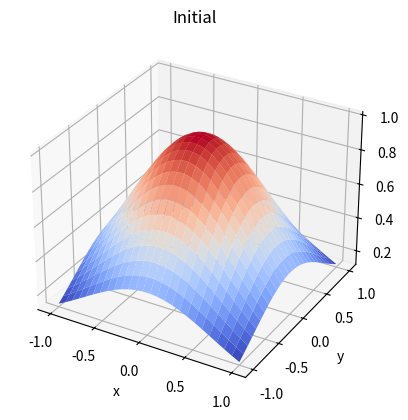
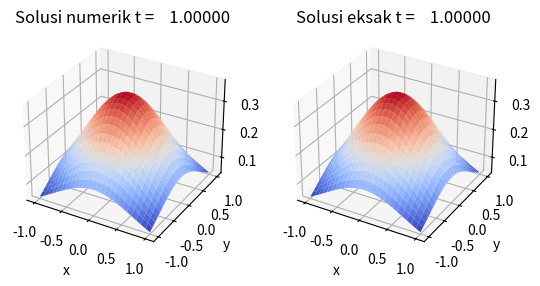

Reproduce these figures in Python, in order.
import numpy as np
import scipy.sparse
import matplotlib.pyplot as plt

α = 1.0

def create_D2_1d(N):
    D2 = scipy.sparse.lil_matrix((N,N))
    # first row
    D2[0,0:2] = np.array([-2.0, 1.0])
    # last row
    D2[N-1,N-2:N] = np.array([1.0, -2.0])
    # Other rows
    for irow in range(1,N-1):
        D2[irow,irow-1:irow+2] = np.array([1.0, -2.0, 1.0])
    return D2

def create_laplacian2d(Nx, Ny, dx, dy):
    D2x = create_D2_1d(Nx)/dx**2
    D2y = create_D2_1d(Ny)/dy**2

    Ix = scipy.sparse.diags(np.ones(Nx))
    Iy = scipy.sparse.diags(np.ones(Ny))

    # Laplacian matrix
    D2xy = scipy.sparse.kron(D2x, Iy) + scipy.sparse.kron(Ix, D2y)
    return D2xy

# Using manufactured solution
def u_exact(x, y, t):
    return np.exp(-t)*np.exp(-x**2 - y**2)

def f_source(x, y, t):
    return (-4*x**2 - 4*y**2 + 3)*np.exp(-t - x**2 - y**2)

def initial_cond(x,y):
    return u_exact(x,y,0)

def bx0(y, t, x0):
    return u_exact(x0, y, t)

def bxf(y, t, xf):
    return u_exact(xf, y, t)

def by0(x, t, y0):
    return u_exact(x, y0, t)

def byf(x, t, yf):
    return u_exact(x, yf, t)

x0 = -1.0
xf = 1.0
y0 = -1.0
yf = 1.0

t0 = 0.0
tf = 1.0
Nx = 50
Ny = 50
NtimeSteps = 50

Nx1 = Nx + 1
Ny1 = Ny + 1

#
dt = tf/NtimeSteps
dx = (xf - x0)/Nx
dy = (yf - y0)/Ny

x = np.linspace(x0, xf, Nx+1)
y = np.linspace(y0, yf, Ny+1)
t = np.linspace(t0, tf, NtimeSteps+1)

X, Y = np.meshgrid(x, y)


u = np.zeros((Nx+1,Ny+1))

# Search for boundary points
bc_pts_list = []
ip = 0
for i in range(Nx+1):
    for j in range(Ny+1):
        if (i == 0) or (i == Nx):
            bc_pts_list.append(ip)
        elif (j == 0) or (j == Ny):
            bc_pts_list.append(ip)
        ip += 1

# Initial condition
u[:,:] = initial_cond(X,Y).T

# Plot
fig = plt.figure()
ax = fig.add_subplot(111, projection="3d")
X, Y = np.meshgrid(x, y)
ax.plot_surface(X, Y, u.T, cmap="coolwarm")
ax.set_title("Initial")
ax.set_xlabel("x")
ax.set_ylabel("y")
plt.show()

D2xy = create_laplacian2d(Nx1, Ny1, dx, dy)

# Build b vector (zeros in case of Laplace equation)
b = np.zeros( Nx1*Ny1 )
f1 = np.zeros( Nx1*Ny1 )
f2 = np.zeros( Nx1*Ny1 )

Ixy = scipy.sparse.diags(np.ones(Nx1*Ny1))

t = 0.0
for ik in range(1,NtimeSteps+1):

    t = t + dt # Next time step

    print("Begin t = ", t)

    # Build LHS and RHS
    LHS = scipy.sparse.lil_matrix( Ixy - 0.5*α*D2xy*dt )

    # b-vector
    uflat = u.flatten()
    f1[:] = f_source(X, Y, t - dt).T.flatten()
    f2[:] = f_source(X, Y, t).T.flatten()
    b[:] = uflat[:] + 0.5*α*dt*( D2xy @ uflat ) + 0.5*dt*(f1 + f2)

    #
    # Apply BC for next time step
    #
    # Loop for all points (Ny+1) in the y-direction
    for j in range(Ny1):
        u[0,j] = bx0(y[j], t, x0)
        u[Nx,j] = bxf(y[j], t, xf)
    # Loop for all points (Nx+1) in the x-direction
    for i in range(Nx1):
        u[i,0] = by0(x[i], t, y0)
        u[i,Ny] = byf(x[i], t, yf)

    # Apply BC to the Laplacian matrix and b vector
    uflat = u.flatten()
    for ip in bc_pts_list:
        LHS[ip,:] = np.array([0.0]*Nx1*Ny1)
        LHS[ip,ip] = 1.0
        b[ip] = uflat[ip]

    LHS = scipy.sparse.csr_matrix(LHS)
    u_next = scipy.sparse.linalg.spsolve(LHS, b)
    u_next = u_next.reshape(Nx1, Ny1)

    du = u_next.flatten() - u.flatten()
    print("norm du = ", np.dot(du.flatten(), du.flatten()))

    u[:,:] = u_next[:,:]

    print("t = ", t, " is done")


# Plot
fig = plt.figure()

ax1 = fig.add_subplot(121, projection="3d")
str_title = "Solusi numerik t = {:10.5f}".format(t)
ax1.plot_surface(X, Y, u.T, cmap="coolwarm")
ax1.set_title(str_title)
ax1.set_xlabel("x")
ax1.set_ylabel("y")


ax2 = fig.add_subplot(122, projection="3d")
str_title = "Solusi eksak t = {:10.5f}".format(t)
ax2.plot_surface(X, Y, u_exact(X,Y,t), cmap="coolwarm")
ax2.set_title(str_title)
ax2.set_xlabel("x")
ax2.set_ylabel("y")

plt.show()

du = (u.T - u_exact(X,Y,t)).flatten()
print("norm diff = ", np.linalg.norm(du)/len(du))